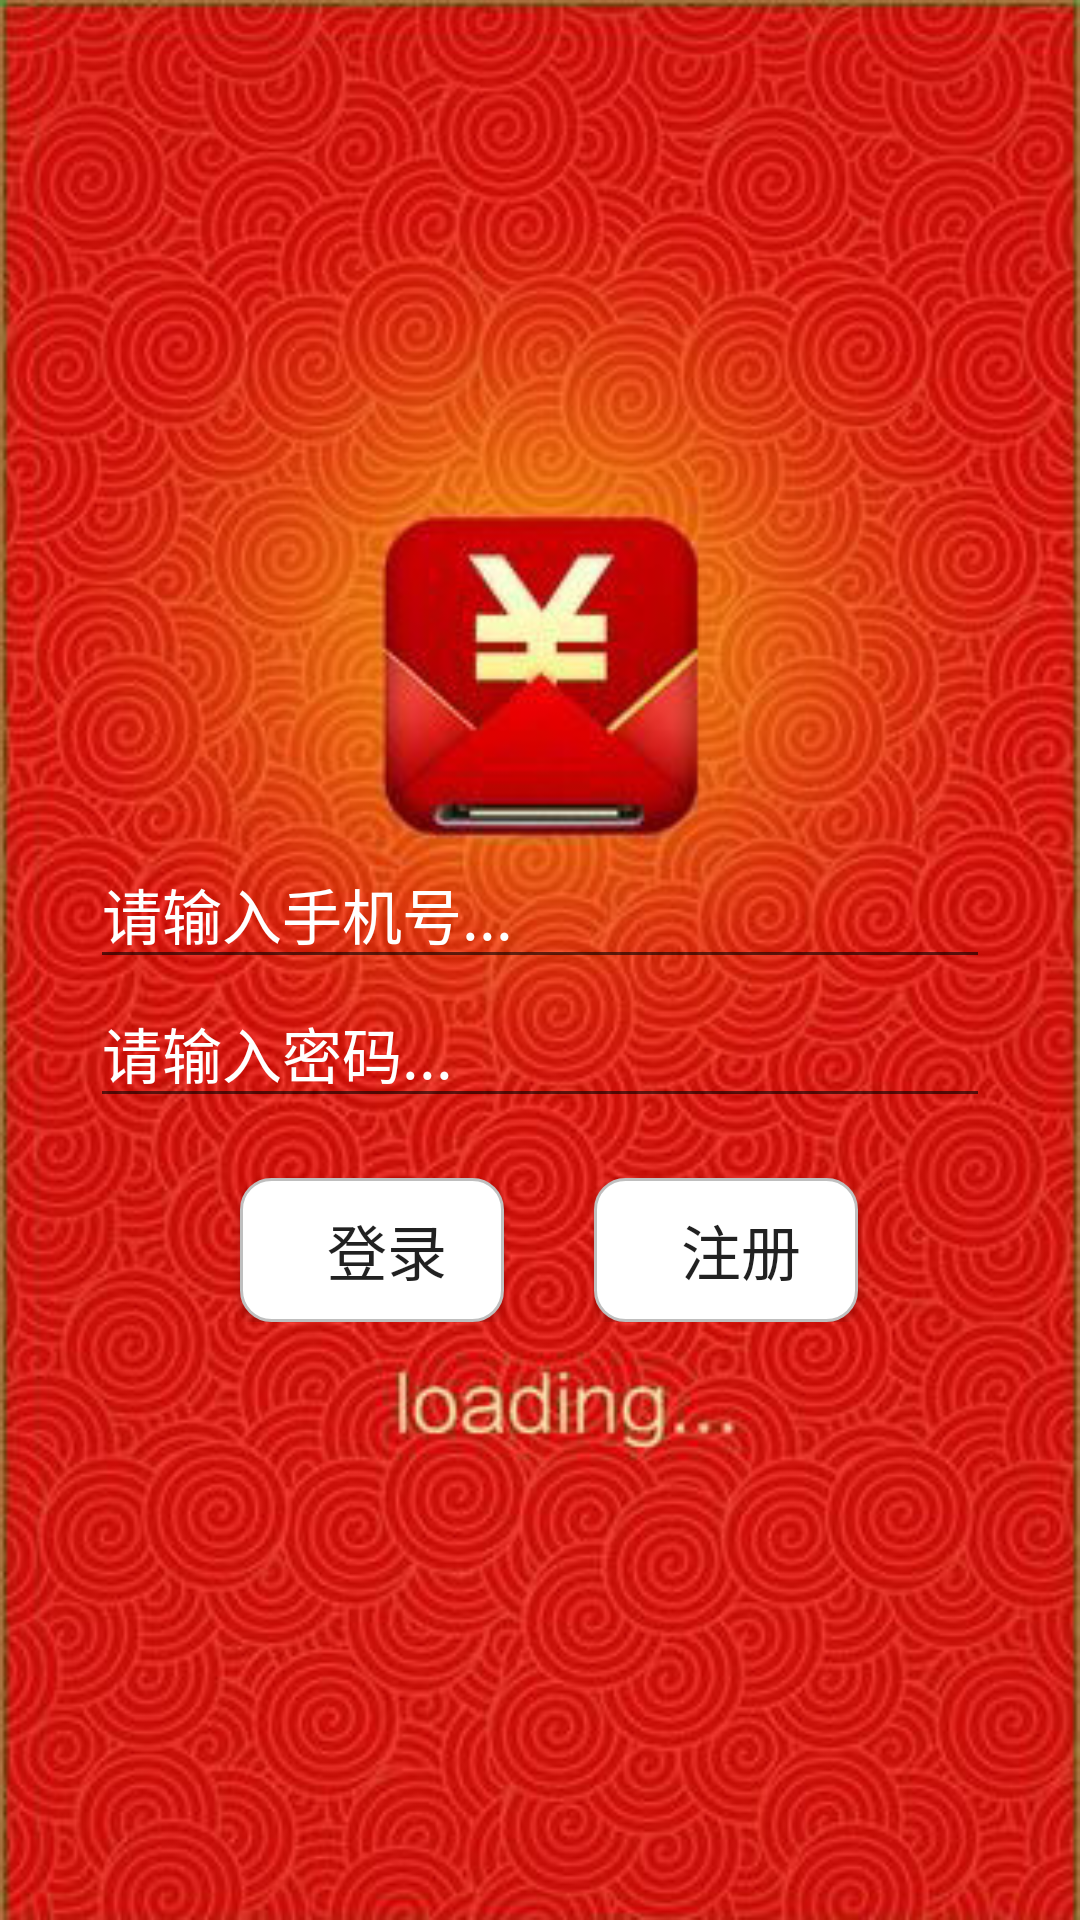

Write the Android layout XML for this screen, with the resource values it uses.
<!-- AndroidManifest.xml: application theme AppTheme -->
<!-- res/layout/activity_my.xml -->
<?xml version="1.0" encoding="utf-8"?>

<LinearLayout xmlns:android="http://schemas.android.com/apk/res/android"
    android:orientation="vertical"
    android:layout_width="match_parent"
    android:layout_height="match_parent"
    android:background="@drawable/bg">

    <EditText
        android:id="@+id/phonenum"
        android:layout_width="match_parent"
        android:layout_height="wrap_content"
        android:hint="请输入手机号..."
        android:textColor="#fff"
        android:textColorHint="#fff"
        android:textSize="20dp"
        android:layout_marginLeft="30dp"
        android:layout_marginRight="30dp"
        android:layout_marginTop="280dp"
        />
    <EditText
        android:id="@+id/password"
        android:layout_width="match_parent"
        android:layout_height="wrap_content"
        android:hint="请输入密码..."
        android:textColorHint="#fff"
        android:textColor="#fff"
        android:textSize="20dp"
        android:layout_marginLeft="30dp"
        android:layout_marginRight="30dp"
        android:layout_marginTop="0dp"
        />
    <LinearLayout
        android:layout_width="match_parent"
        android:layout_height="wrap_content"
        android:orientation="horizontal">
        <Button
            android:id="@+id/login"
            android:layout_width="wrap_content"
            android:layout_height="wrap_content"
            android:text="登录"
            android:textSize="20dp"
            android:background="@drawable/btn_bg"
            android:layout_marginTop="20dp"
            android:layout_marginLeft="80dp"
            />
        <Button
            android:id="@+id/signin"
            android:layout_width="wrap_content"
            android:layout_height="wrap_content"
            android:text="注册"
            android:textSize="20dp"
            android:background="@drawable/btn_bg"
            android:layout_marginTop="20dp"
            android:layout_marginLeft="30dp"
            />
    </LinearLayout>


</LinearLayout>
<!-- resources referenced by this layout -->
<resources>
  <!-- drawable bg: jpg bitmap (drawable, 61143 bytes) -->
  <!-- drawable btn_bg (drawable) -->
  <?xml version="1.0" encoding="utf-8"?>
  
  <shape xmlns:android="http://schemas.android.com/apk/res/android"
      android:shape="rectangle">
  
      <gradient
          android:startColor="#fff"
          android:endColor="#fff"/>
      <padding
          android:left="10dp"/>
  
  
      <stroke
          android:width="1dp"
          android:color="#bfbfbf"
          />
  
      <corners
          android:radius="10dp"/>
  
  </shape>
  <style name="AppTheme" parent="Theme.AppCompat.Light.NoActionBar">
          
          <item name="colorPrimary">@color/colorPrimary</item>
          <item name="colorPrimaryDark">@color/colorPrimaryDark</item>
          <item name="colorAccent">@color/colorAccent</item>
      </style>
  <color name="colorPrimary">#3F51B5</color>
  <color name="colorPrimaryDark">#990017</color>
  <color name="colorAccent">#fff</color>
</resources>
